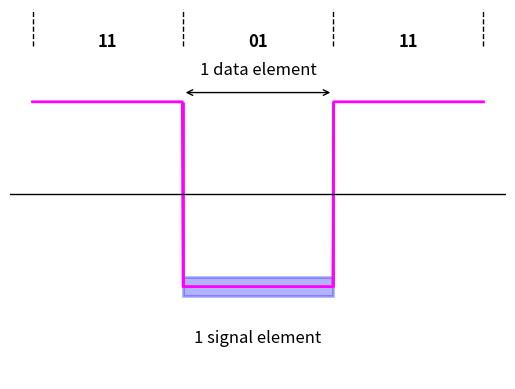

Write the Python code that produced this figure.
import matplotlib.pyplot as plt
import numpy as np
import matplotlib.patches as patches

# Defining the data and signal
time = np.linspace(0, 3, 600)
signal = np.where((time < 1) | (time > 2), 1, 0)

# Recreating the plot with vertical lines going up
fig, ax = plt.subplots()

# Plotting the signal
ax.plot(time, signal, color='magenta', linewidth=2)

# Adding extended vertical lines upwards only
ax.vlines([1, 2], ymin=0, ymax=1, color='magenta', linewidth=2)

# Marking the data elements
ax.text(0.5, 1.3, '11', fontsize=12, ha='center', fontweight='semibold')
ax.text(1.5, 1.3, '01', fontsize=12, ha='center', fontweight='semibold')
ax.text(2.5, 1.3, '11', fontsize=12, ha='center', fontweight='semibold')

# Adding dashed vertical lines for separation with controlled height
ax.vlines(x=0, ymin=1.3, ymax=1.5, color='black', linestyle='--', linewidth=1)
ax.vlines(x=1, ymin=1.3, ymax=1.5, color='black', linestyle='--', linewidth=1)
ax.vlines(x=2, ymin=1.3, ymax=1.5, color='black', linestyle='--', linewidth=1)
ax.vlines(x=3, ymin=1.3, ymax=1.5, color='black', linestyle='--', linewidth=1)

# Adding additional text elements
ax.text(1.5, 1.15, '1 data element', fontsize=12, ha='center')
ax.text(1.5, -0.3, '1 signal element', fontsize=12, ha='center')

# Adding a double-headed arrow between the data elements
ax.annotate('', xy=(2, 1.05), xytext=(1, 1.05),
            arrowprops=dict(facecolor='black', arrowstyle='<->', linewidth=1))

# Adding a blue rectangle around the line at y=0
# Rectangle coordinates: (1, ymin), width=1, height=1
rect = patches.Rectangle((1, 0.05), 1, -0.1, linewidth=2, edgecolor='blue', facecolor='blue', alpha=0.3)
ax.add_patch(rect)

# Formatting the plot
ax.set_ylim(-0.5, 1.5)
ax.set_yticks([])
ax.set_xticks([0.5, 1.5, 2.5])
ax.set_xticklabels(['', '', ''])
ax.axhline(0.5, color='black', linewidth=1)

# Removing axis for a cleaner look
ax.set_axis_off()

# Displaying the plot
plt.show()
